Run: headless pygame with SDL's dummy video driver; simulated clock (each Clock.tick advances the game by its frame time, no real sleeping); random seed 0; keys injected as events and as key.get_pressed() state; no mouse input.
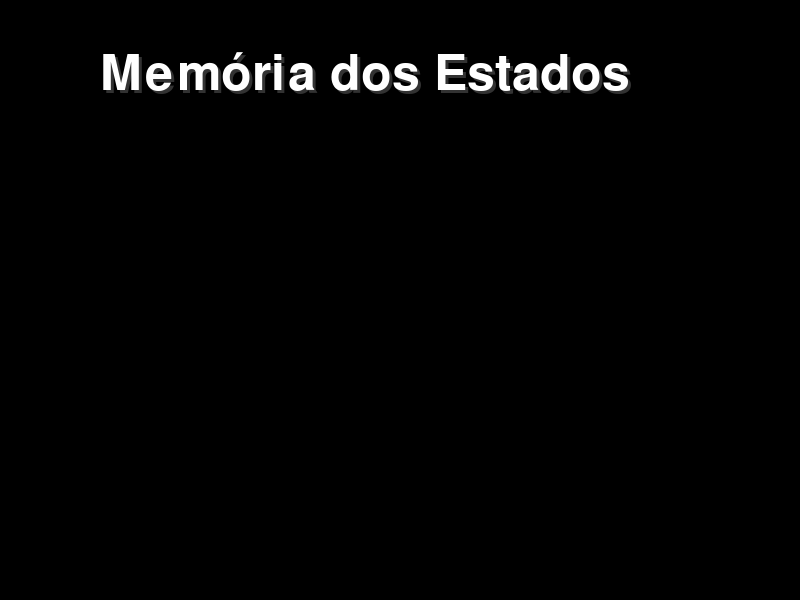
Frame 1 of 4 · flips 1–60 · no input
Frame 2 of 4 · flips 61–180 · tapped SPACE, RETURN · held RIGHT (→), D · screen unchanged from frame 1, image omitted
Frame 3 of 4 · flips 181–300 · held DOWN (↓), S · screen unchanged from frame 2, image omitted
Frame 4 of 4 · flips 301–420 · held LEFT (←), A, UP (↑), W · screen unchanged from frame 3, image omitted

The pygame program that drew these frames:

import pygame

# Inicializa o Pygame
pygame.init()

# Configurações da tela
screen = pygame.display.set_mode((800, 600))
pygame.display.set_caption("Jogo da Memória com Sombra no Texto")

# Cores
preto = (0, 0, 0)
branco = (255, 255, 255)
cinza = (50, 50, 50)

# Fonte
fonte = pygame.font.Font(None, 74)  # Você pode usar uma fonte específica aqui

# Texto com sombra
texto = "Memória dos Estados"
texto_superficie = fonte.render(texto, True, branco)
sombra_superficie = fonte.render(texto, True, cinza)

# Posição do texto
posicao_texto = (100, 50)
deslocamento_sombra = (3, 3)  # Deslocamento da sombra

# Loop principal
rodando = True
while rodando:
    for evento in pygame.event.get():
        if evento.type == pygame.QUIT:
            rodando = False

    # Preenche a tela com uma cor de fundo
    screen.fill(preto)

    # Desenha a sombra
    screen.blit(sombra_superficie, (posicao_texto[0] + deslocamento_sombra[0], 
                                    posicao_texto[1] + deslocamento_sombra[1]))
    
    # Desenha o texto principal
    screen.blit(texto_superficie, posicao_texto)

    # Atualiza a tela
    pygame.display.flip()

# Finaliza o Pygame
pygame.quit()
